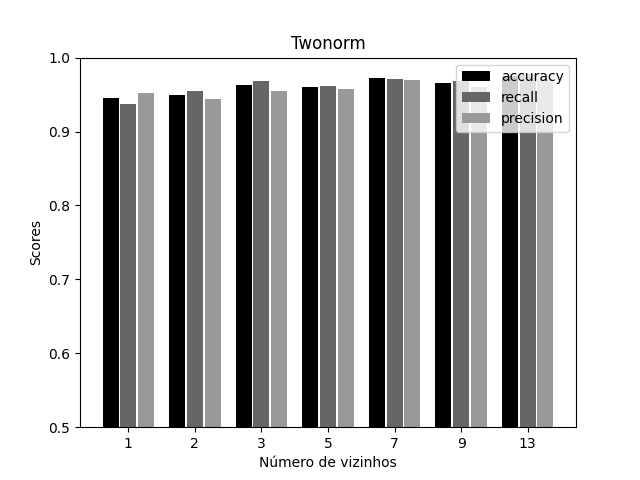

Source data for this figure (header and first rows):
accuracy, recall, precision
0.9459, 0.937, 0.9527
0.95, 0.9553, 0.9441
0.9626, 0.968, 0.9545
0.9599, 0.9619, 0.9575
0.9721, 0.9717, 0.9699
0.9662, 0.969, 0.9608
0.9748, 0.9784, 0.9714
